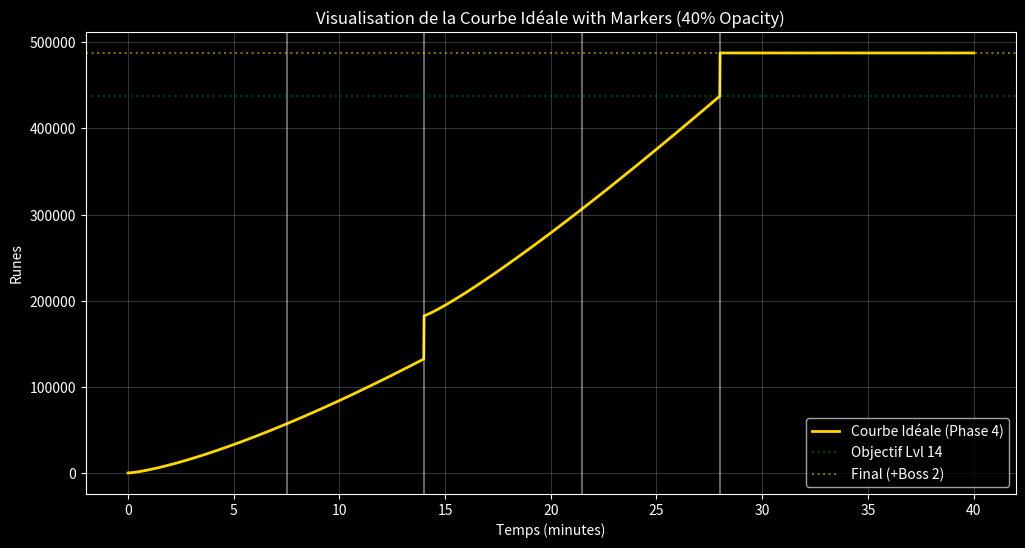

Write the Python code that produced this figure.
import matplotlib.pyplot as plt
import numpy as np

# Apply style BEFORE creating the figure
plt.style.use('dark_background')

def get_ideal_runes_at_time(t):
    # Constants from StateService (Phase 3 Fix)
    NR_DAY_DURATION = 840      # 14 minutes
    NR_TOTAL_TIME = 1680       # 28 minutes
    NR_FARMING_GOAL = 337578   # Target - Boss Drops (437k - 100k)
    NR_BOSS_DROPS = 50000      # 50k per boss
    NR_SNOWBALL_D1 = 1.35
    NR_SNOWBALL_D2 = 1.15
    NR_IDEAL_TARGET = 437578   # Lvl 14
    
    # Piecewise Logic
    if t < NR_DAY_DURATION:
        # Day 1: 0 -> 14m
        ratio = t / NR_TOTAL_TIME
        val = NR_FARMING_GOAL * (ratio ** NR_SNOWBALL_D1)
        return val
    elif t < NR_TOTAL_TIME:
        # Day 2: 14m -> 28m
        # Calculate Day 1 end point (Farming only)
        val_d1_end = NR_FARMING_GOAL * ((NR_DAY_DURATION / NR_TOTAL_TIME) ** NR_SNOWBALL_D1)
        start_d2 = val_d1_end + NR_BOSS_DROPS
        
        # Growth needed in Day 2 to reach Target (437k)
        rem_farming = NR_IDEAL_TARGET - start_d2
        
        # Progress in Day 2
        t_d2 = t - NR_DAY_DURATION
        ratio_d2 = t_d2 / NR_DAY_DURATION
        val = start_d2 + rem_farming * (ratio_d2 ** NR_SNOWBALL_D2)
        return val
    else:
        # Post Day 2: Flat + Boss 2 Drop
        return NR_IDEAL_TARGET + NR_BOSS_DROPS

# Generate Data
times = np.linspace(0, 2400, 2400) # Up to 40 mins for comparison
runes = [get_ideal_runes_at_time(t) for t in times]

# Plot
plt.figure(figsize=(12, 6))
plt.plot(times / 60, runes, label='Courbe Idéale (Phase 4)', color='gold', linewidth=2)

# Markers (40% opacity, no labels in legend)
# 7.5m (End Shrink 1.1), 14.0m (End Shrink 1.2), 21.5m (End Shrink 2.1), 28.0m (End Shrink 2.2)
plt.axvline(x=7.5, color='white', linestyle='-', alpha=0.4)
plt.axvline(x=14.0, color='white', linestyle='-', alpha=0.4)
plt.axvline(x=21.5, color='white', linestyle='-', alpha=0.4)
plt.axvline(x=28.0, color='white', linestyle='-', alpha=0.4)

plt.axhline(y=437578, color='green', linestyle=':', alpha=0.5, label='Objectif Lvl 14')
plt.axhline(y=437578 + 50000, color='gold', linestyle=':', alpha=0.5, label='Final (+Boss 2)')

plt.title("Visualisation de la Courbe Idéale with Markers (40% Opacity)")
plt.xlabel("Temps (minutes)")
plt.ylabel("Runes")
plt.grid(True, alpha=0.2)
plt.legend()
# plt.style.use('dark_background') # Moved to top

# Save
# Save with explicit facecolor to avoid transparency issues
output_path = "ideal_curve_preview.png"
plt.savefig(output_path, facecolor='black')
print(f"Visualisation sauvegardée dans {output_path}")

# Display raw numbers at key points
print(f"t=0m: {get_ideal_runes_at_time(0):,.0f}")
print(f"t=14m (Before Boss 1): {get_ideal_runes_at_time(839):,.0f}")
print(f"t=14m (After Boss 1): {get_ideal_runes_at_time(841):,.0f}")
print(f"t=28m (Before Boss 2): {get_ideal_runes_at_time(1679):,.0f}")
print(f"t=28m (After Boss 2): {get_ideal_runes_at_time(1681):,.0f}")
